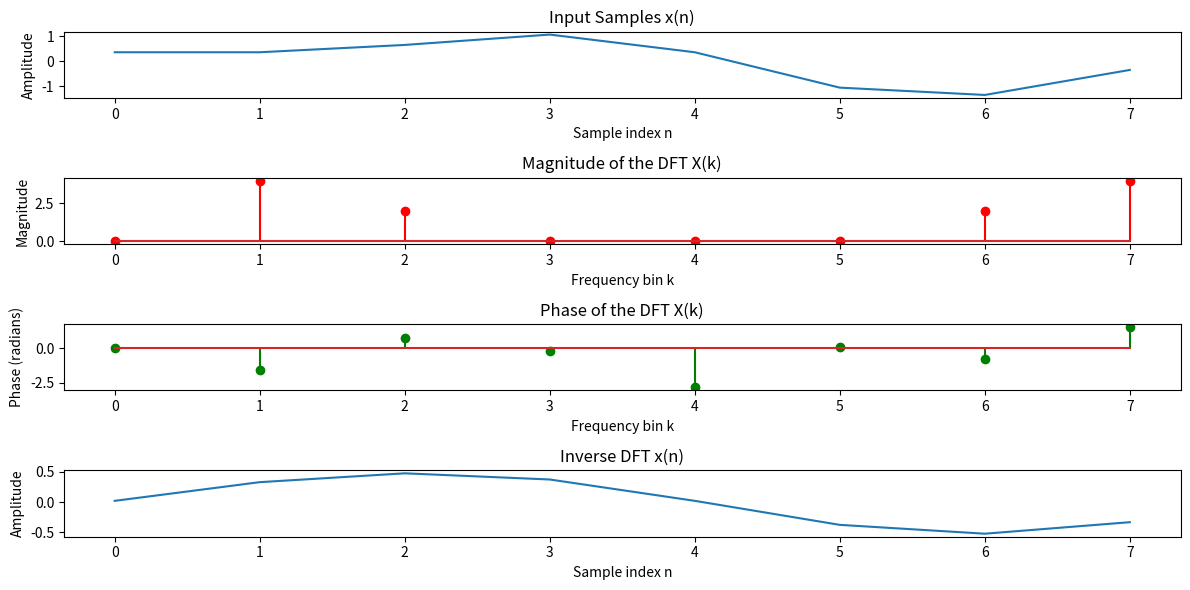

Reproduce this figure in Python.
import numpy as np
import matplotlib.pyplot as plt

def _dft(x):
    N = len(x)
    X = np.zeros(N, dtype=complex)
    for m in range(N):
        for n in range(N):
            X[m] += x[n] * np.exp(-2j * np.pi * m * n / N)
    return X

def _inverse_dft(x):
    N = len(x)
    X = np.zeros(N, dtype=complex)
    for m in range(N):
        for n in range(N):
            X[m] += x[n] * np.exp(2j * np.pi * m * n / N)
            X[m] /= N
    return X

fs = 8000
N = 8
T = 1/fs
f1 = 1000
f2 = 2000
phase_shift = 3*np.pi/4

n = np.arange(N)
print("n : " , n)

x_n = np.sin(2 * np.pi * f1 * n * T) + 0.5 * np.sin(2 * np.pi * f2 * n * T + phase_shift)

X_k = _dft(x_n)
print("Input samples x(n): ")
print(x_n)
print("\n8-point DFT X(k): ")
print(X_k, len(X_k))

phase = np.angle(X_k)
print("phase: ", phase)

in_x = _inverse_dft(X_k)
print("inv: ", in_x)

plt.figure(figsize=(12, 6))

plt.subplot(4, 1, 1)
plt.plot(n, x_n)
plt.title('Input Samples x(n)')
plt.xlabel('Sample index n')    
plt.ylabel('Amplitude')

plt.subplot(4, 1, 2)
k = np.arange(N)
plt.stem(k, np.abs(X_k), 'r')
plt.title('Magnitude of the DFT X(k)')
plt.xlabel('Frequency bin k')
plt.ylabel('Magnitude')

plt.subplot(4, 1, 3)
plt.stem(k, phase, 'g')
plt.title('Phase of the DFT X(k)')
plt.xlabel('Frequency bin k')
plt.ylabel('Phase (radians)')

plt.subplot(4, 1, 4)
plt.plot(n, in_x)
plt.title('Inverse DFT x(n)')
plt.xlabel('Sample index n')
plt.ylabel('Amplitude')


plt.tight_layout()
plt.show()
